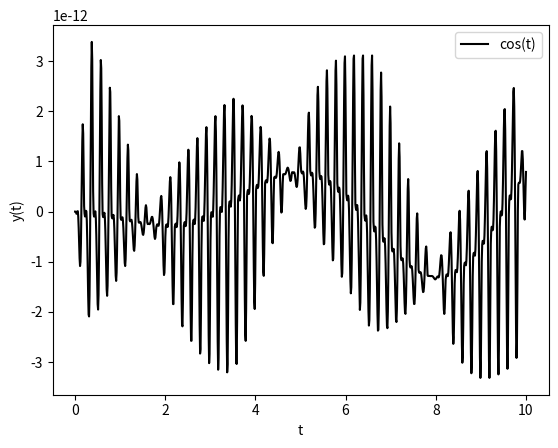

The matplotlib source for this figure:
import numpy as np
from scipy.integrate import solve_ivp


# Super trivial example on how to use scipy runge kutta solver

def f(t, y):
    return np.array([y[1], -y[0]])

t_span = (0, 10)
y0 = [1.0, 0.0]

sol = solve_ivp(f, t_span, y0, method='DOP853', t_eval=np.linspace(0, 10, 1000), rtol=1.0e-12, atol=1.0e-12)

import matplotlib.pyplot as plt
cos_curve = np.cos(sol.t) - sol.y[0]

plt.plot(sol.t, cos_curve, 'k-', label='cos(t)')
# plt.plot(sol.t, sol.y[0], 'r--', label='y(t) from ODE')

plt.xlabel('t')
plt.ylabel('y(t)')
plt.legend()
plt.savefig('solution_plot.png', dpi=300, bbox_inches='tight')
plt.close()

print("Relative Energy loss: ", 1. - (sol.y[0][-1]**2 + sol.y[1][-1]**2) )
